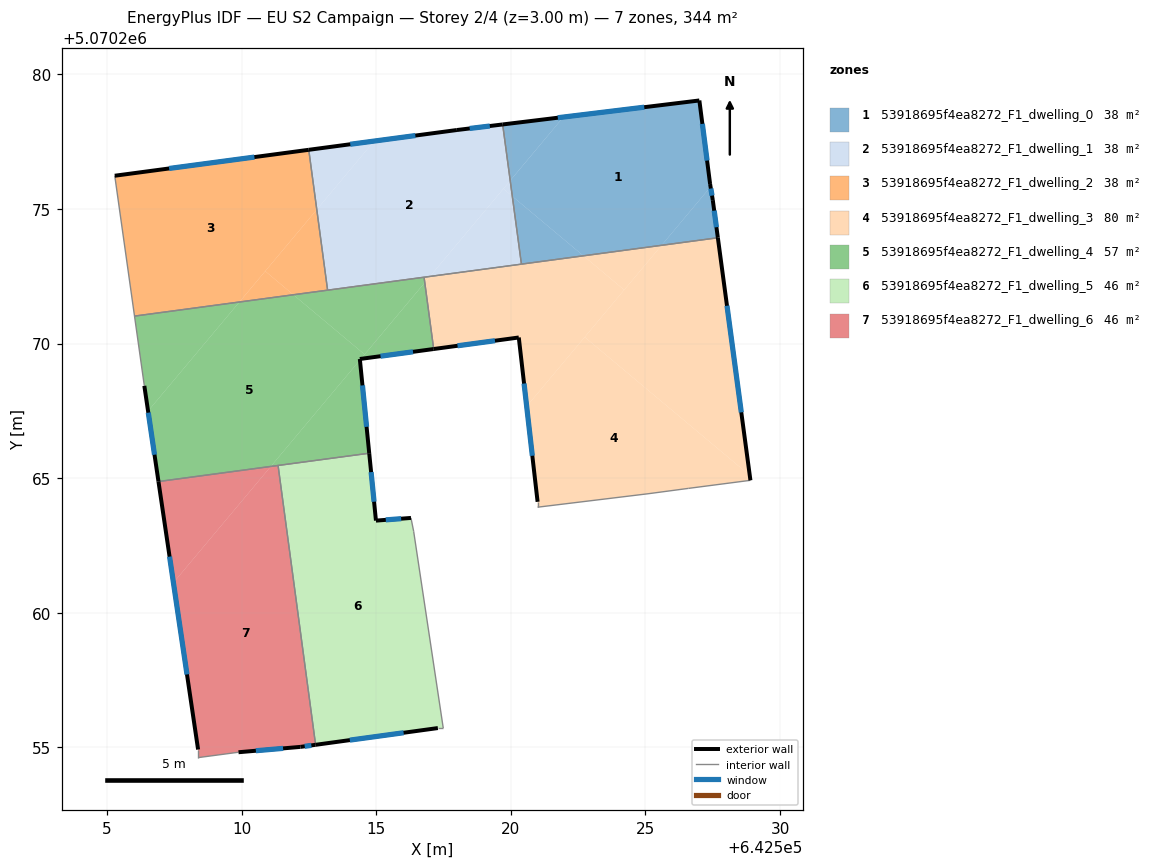
=== STOREY PLAN SPEC (per zone: floor XY polygon, exterior-wall plan segments, windows/doors) ===
zone 1: 53918695f4ea8272_F1_dwelling_0  (38.2 m²)
  floor: (642525.60, 5070273.65) (642527.42, 5070275.83) (642527.40, 5070275.93) (642527.00, 5070279.03) (642521.95, 5070278.42) (642519.98, 5070276.06) (642520.06, 5070275.48) (642522.70, 5070273.26)
  floor: (642519.98, 5070276.06) (642521.95, 5070278.42) (642519.70, 5070278.14)
  floor: (642527.69, 5070273.93) (642527.50, 5070275.33) (642527.42, 5070275.83) (642525.60, 5070273.65)
  floor: (642522.70, 5070273.26) (642520.06, 5070275.48) (642520.39, 5070272.95)
  exterior wall: (642519.70, 5070278.14) – (642527.00, 5070279.03)  [7.4 m]
    window: (642521.74, 5070278.39) – (642524.96, 5070278.78)  [4.3 m²]
  exterior wall: (642527.00, 5070279.03) – (642527.40, 5070275.93)  [3.1 m]
    window: (642527.12, 5070278.16) – (642527.29, 5070276.80)  [1.8 m²]
  exterior wall: (642527.40, 5070275.93) – (642527.50, 5070275.33)  [0.6 m]
    window: (642527.43, 5070275.76) – (642527.47, 5070275.50)  [0.4 m²]
  exterior wall: (642527.50, 5070275.33) – (642527.69, 5070273.93)  [1.4 m]
    window: (642527.56, 5070274.94) – (642527.64, 5070274.32)  [0.8 m²]
  interior walls: 2
zone 2: 53918695f4ea8272_F1_dwelling_1  (38.2 m²)
  floor: (642517.00, 5070272.50) (642519.98, 5070276.06) (642519.70, 5070278.14) (642518.00, 5070277.93) (642514.92, 5070277.52) (642512.79, 5070274.98) (642513.19, 5070271.99)
  floor: (642520.06, 5070275.48) (642519.98, 5070276.06) (642519.72, 5070275.75)
  floor: (642512.79, 5070274.98) (642514.92, 5070277.52) (642512.49, 5070277.20)
  floor: (642520.39, 5070272.95) (642520.06, 5070275.48) (642519.72, 5070275.75) (642517.00, 5070272.50)
  exterior wall: (642518.00, 5070277.93) – (642519.70, 5070278.14)  [1.7 m]
    window: (642518.47, 5070277.99) – (642519.22, 5070278.08)  [1.0 m²]
  exterior wall: (642512.49, 5070277.20) – (642518.00, 5070277.93)  [5.6 m]
    window: (642514.04, 5070277.41) – (642516.45, 5070277.73)  [3.2 m²]
  interior walls: 4
zone 3: 53918695f4ea8272_F1_dwelling_2  (38.2 m²)
  floor: (642509.92, 5070271.55) (642512.79, 5070274.98) (642512.49, 5070277.20) (642505.29, 5070276.24) (642506.02, 5070271.02)
  floor: (642511.92, 5070271.82) (642510.88, 5070272.69) (642509.92, 5070271.55)
  floor: (642513.19, 5070271.99) (642512.79, 5070274.98) (642510.88, 5070272.69) (642511.92, 5070271.82)
  exterior wall: (642505.29, 5070276.24) – (642512.49, 5070277.20)  [7.3 m]
    window: (642507.31, 5070276.51) – (642510.47, 5070276.93)  [4.2 m²]
  interior walls: 3
zone 4: 53918695f4ea8272_F1_dwelling_3  (79.9 m²)
  floor: (642528.90, 5070264.92) (642528.88, 5070265.11) (642522.74, 5070270.24) (642520.59, 5070267.67) (642520.99, 5070264.12) (642520.99, 5070263.92) (642525.10, 5070264.42) (642526.60, 5070264.62)
  floor: (642528.88, 5070265.11) (642527.69, 5070273.93) (642525.60, 5070273.65) (642522.74, 5070270.24)
  floor: (642520.59, 5070267.67) (642524.21, 5070271.99) (642522.70, 5070273.26) (642517.00, 5070272.50) (642516.80, 5070272.27) (642517.13, 5070269.80) (642520.30, 5070270.23)
  floor: (642524.21, 5070271.99) (642525.60, 5070273.65) (642522.70, 5070273.26)
  floor: (642516.80, 5070272.27) (642517.00, 5070272.50) (642516.78, 5070272.47)
  exterior wall: (642527.69, 5070273.93) – (642528.90, 5070264.92)  [9.1 m]
    window: (642528.03, 5070271.41) – (642528.56, 5070267.45)  [5.3 m²]
  exterior wall: (642520.99, 5070264.12) – (642520.30, 5070270.23)  [6.1 m]
    window: (642520.80, 5070265.83) – (642520.49, 5070268.52)  [3.6 m²]
  exterior wall: (642520.30, 5070270.23) – (642517.14, 5070269.80)  [3.2 m]
    window: (642519.41, 5070270.11) – (642518.02, 5070269.92)  [1.8 m²]
  interior walls: 7
zone 5: 53918695f4ea8272_F1_dwelling_4  (57.3 m²)
  floor: (642517.13, 5070269.80) (642516.80, 5070272.27) (642514.43, 5070269.43)
  floor: (642514.57, 5070269.60) (642516.80, 5070272.27) (642516.78, 5070272.47) (642511.92, 5070271.82)
  floor: (642506.52, 5070267.50) (642509.92, 5070271.55) (642506.02, 5070271.02) (642506.39, 5070268.43)
  floor: (642514.74, 5070265.93) (642514.39, 5070269.39) (642511.08, 5070265.44)
  floor: (642511.08, 5070265.44) (642514.39, 5070269.39) (642514.39, 5070269.43) (642514.43, 5070269.43) (642514.57, 5070269.60) (642511.92, 5070271.82) (642509.92, 5070271.55) (642506.52, 5070267.50) (642506.91, 5070264.88)
  exterior wall: (642506.91, 5070264.88) – (642506.39, 5070268.43)  [3.6 m]
    window: (642506.76, 5070265.87) – (642506.53, 5070267.44)  [2.1 m²]
  exterior wall: (642517.14, 5070269.80) – (642514.39, 5070269.43)  [2.8 m]
    window: (642516.37, 5070269.70) – (642515.16, 5070269.53)  [1.6 m²]
  exterior wall: (642514.39, 5070269.43) – (642514.74, 5070265.93)  [3.5 m]
    window: (642514.49, 5070268.45) – (642514.64, 5070266.91)  [2.0 m²]
  interior walls: 6
zone 6: 53918695f4ea8272_F1_dwelling_5  (45.9 m²)
  floor: (642517.49, 5070255.72) (642516.39, 5070263.03) (642516.29, 5070263.53) (642514.99, 5070263.42) (642514.74, 5070265.93) (642511.35, 5070265.47) (642512.75, 5070255.10) (642517.29, 5070255.72)
  exterior wall: (642517.29, 5070255.72) – (642512.75, 5070255.10)  [4.6 m]
    window: (642516.02, 5070255.54) – (642514.02, 5070255.27)  [2.7 m²]
  exterior wall: (642514.74, 5070265.93) – (642514.99, 5070263.42)  [2.5 m]
    window: (642514.81, 5070265.23) – (642514.92, 5070264.13)  [1.5 m²]
  exterior wall: (642514.99, 5070263.42) – (642516.29, 5070263.53)  [1.3 m]
    window: (642515.35, 5070263.45) – (642515.93, 5070263.50)  [0.8 m²]
  interior walls: 5
zone 7: 53918695f4ea8272_F1_dwelling_6  (45.9 m²)
  floor: (642507.47, 5070261.12) (642511.08, 5070265.44) (642506.91, 5070264.88)
  floor: (642512.75, 5070255.10) (642511.35, 5070265.47) (642511.08, 5070265.44) (642507.47, 5070261.12) (642508.38, 5070254.92) (642508.38, 5070254.62) (642509.88, 5070254.82) (642512.19, 5070255.02)
  exterior wall: (642508.38, 5070254.92) – (642506.91, 5070264.88)  [10.1 m]
    window: (642507.97, 5070257.71) – (642507.32, 5070262.09)  [5.8 m²]
  exterior wall: (642512.75, 5070255.10) – (642512.19, 5070255.02)  [0.6 m]
    window: (642512.59, 5070255.08) – (642512.34, 5070255.04)  [0.3 m²]
  exterior wall: (642512.19, 5070255.02) – (642509.88, 5070254.82)  [2.3 m]
    window: (642511.54, 5070254.96) – (642510.53, 5070254.88)  [1.3 m²]
  interior walls: 4

=== DERIVED (storey summary) ===
Building: EU S2 Campaign
Storey: 2 of 4  (floor level z = 3.00 m)
Storey gross floor area: 343.6 m²
Zones on this storey: 7
  - 53918695f4ea8272_F1_dwelling_0: floor 38.2 m²; exterior wall 12.5 m (37.5 m²); 4 window(s) 7.3 m²; WWR 19.3%
  - 53918695f4ea8272_F1_dwelling_1: floor 38.2 m²; exterior wall 7.3 m (21.8 m²); 2 window(s) 4.2 m²; WWR 19.3%
  - 53918695f4ea8272_F1_dwelling_2: floor 38.2 m²; exterior wall 7.3 m (21.8 m²); 1 window(s) 4.2 m²; WWR 19.3%
  - 53918695f4ea8272_F1_dwelling_3: floor 79.9 m²; exterior wall 18.4 m (55.3 m²); 3 window(s) 10.7 m²; WWR 19.3%
  - 53918695f4ea8272_F1_dwelling_4: floor 57.3 m²; exterior wall 9.9 m (29.6 m²); 3 window(s) 5.7 m²; WWR 19.3%
  - 53918695f4ea8272_F1_dwelling_5: floor 45.9 m²; exterior wall 8.4 m (25.2 m²); 3 window(s) 4.9 m²; WWR 19.3%
  - 53918695f4ea8272_F1_dwelling_6: floor 45.9 m²; exterior wall 12.9 m (38.8 m²); 3 window(s) 7.5 m²; WWR 19.3%
Zone adjacency (shared interzone walls):
  - 53918695f4ea8272_F1_dwelling_0 ↔ 53918695f4ea8272_F1_dwelling_1
  - 53918695f4ea8272_F1_dwelling_0 ↔ 53918695f4ea8272_F1_dwelling_3
  - 53918695f4ea8272_F1_dwelling_1 ↔ 53918695f4ea8272_F1_dwelling_2
  - 53918695f4ea8272_F1_dwelling_1 ↔ 53918695f4ea8272_F1_dwelling_3
  - 53918695f4ea8272_F1_dwelling_1 ↔ 53918695f4ea8272_F1_dwelling_4
  - 53918695f4ea8272_F1_dwelling_2 ↔ 53918695f4ea8272_F1_dwelling_4
  - 53918695f4ea8272_F1_dwelling_3 ↔ 53918695f4ea8272_F1_dwelling_4
  - 53918695f4ea8272_F1_dwelling_4 ↔ 53918695f4ea8272_F1_dwelling_5
  - 53918695f4ea8272_F1_dwelling_4 ↔ 53918695f4ea8272_F1_dwelling_6
  - 53918695f4ea8272_F1_dwelling_5 ↔ 53918695f4ea8272_F1_dwelling_6